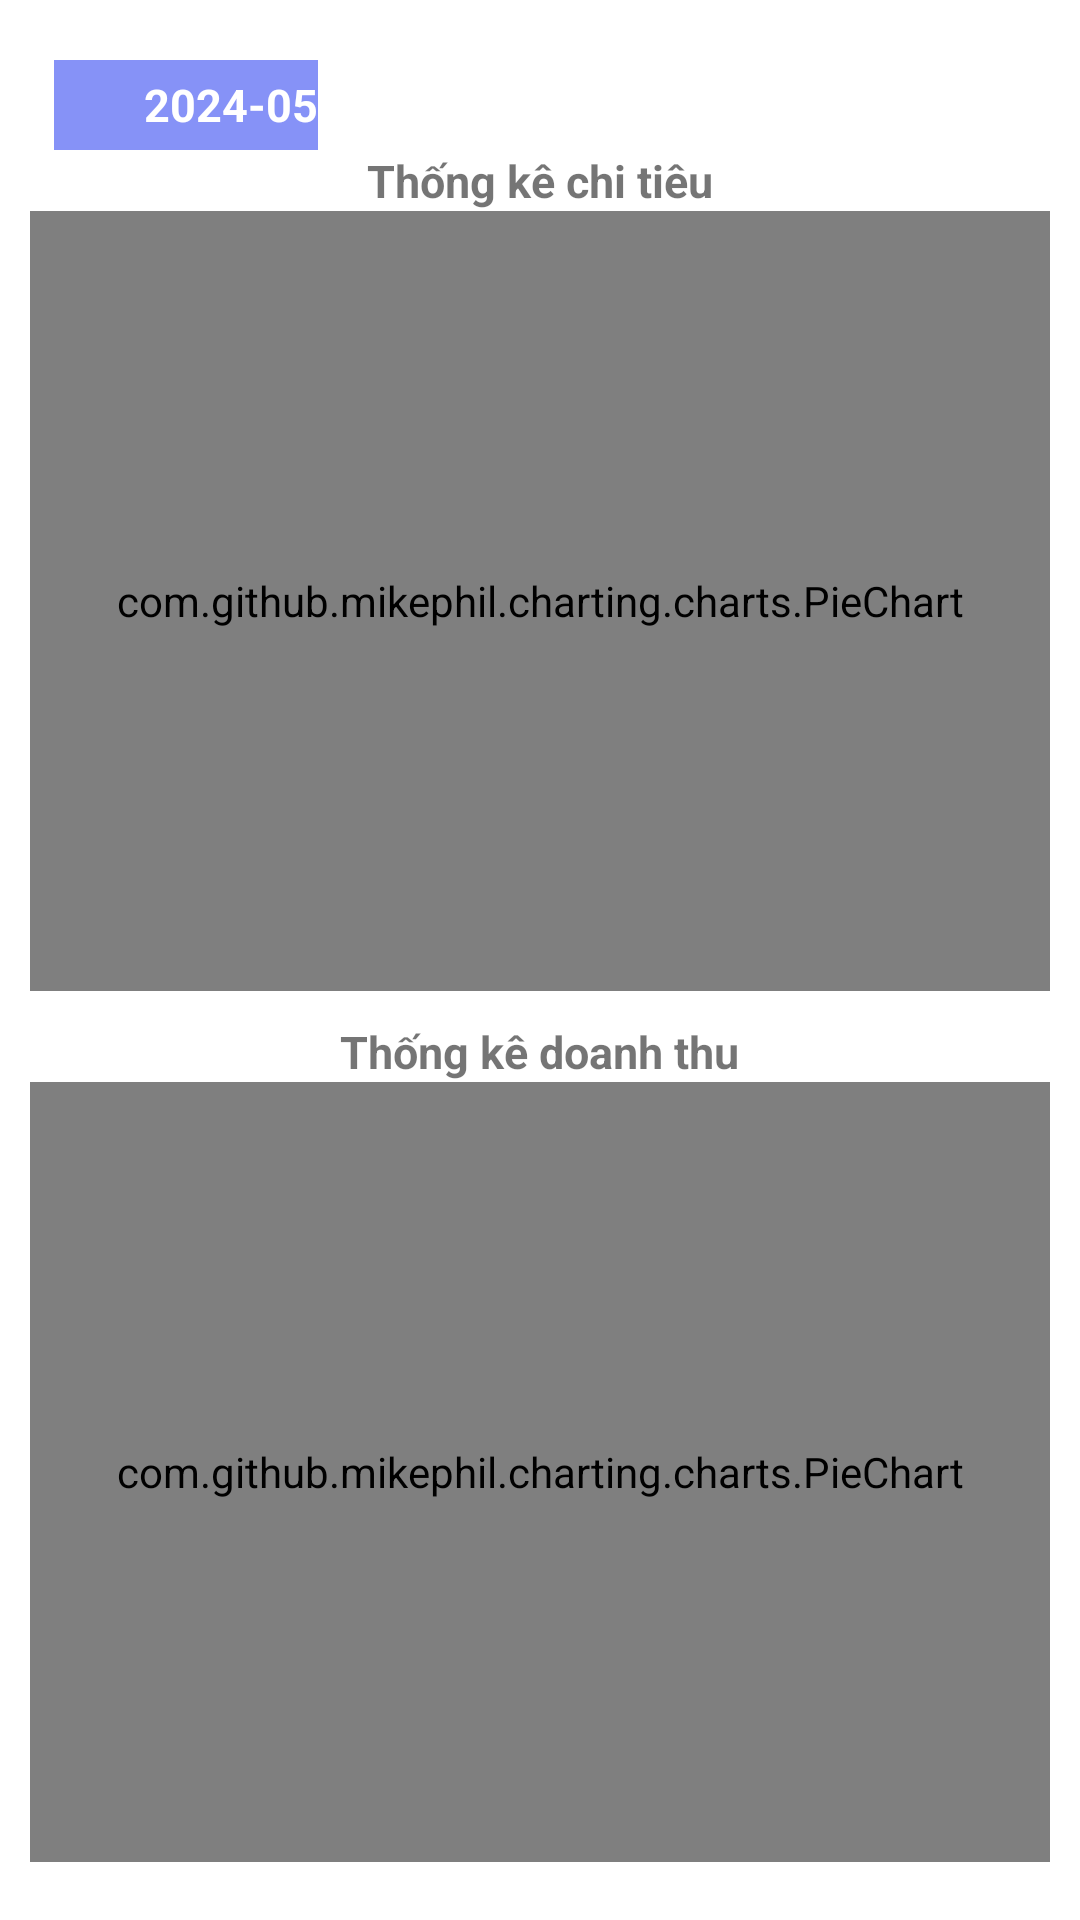

This screen was rendered from an Android layout file. Write that file and the resources it references.
<!-- AndroidManifest.xml: application theme Theme.QuanLiChiTieu -->
<!-- res/layout/fragment_chart.xml -->
<?xml version="1.0" encoding="utf-8"?>
<LinearLayout xmlns:android="http://schemas.android.com/apk/res/android"
    android:layout_width="match_parent"
    android:layout_height="match_parent"
    android:orientation="vertical"
    android:padding="10dp">
    <LinearLayout
        android:layout_width="wrap_content"
        android:layout_height="wrap_content"
        android:orientation="horizontal"
        android:layout_marginLeft="8dp"
        android:layout_marginTop="10dp"
        android:background="@color/colorPrimary"
        android:backgroundTint="@color/lavender"
        android:id="@+id/lnDate"
        >
        <ImageView
            android:layout_width="30dp"
            android:layout_height="30dp"
            android:src="@drawable/ic_calendar"
            />

        <TextView
            android:id="@+id/tvDate"
            android:layout_width="match_parent"
            android:layout_height="wrap_content"
            android:layout_gravity="center"
            android:text="2024-05"
            android:textColor="@color/white"
            android:textSize="15dp"
            android:textStyle="bold" />
    </LinearLayout>
    <TextView
        android:id="@+id/textView"
        android:layout_width="wrap_content"
        android:layout_height="wrap_content"
        android:text="Thống kê chi tiêu"
        android:textSize="15dp"
        android:textStyle="bold"
        android:layout_gravity="center"
        />

    <com.github.mikephil.charting.charts.PieChart
        android:id="@+id/pieChart"
        android:layout_width="match_parent"
        android:layout_height="260dp" />
    <TextView
        android:id="@+id/textView1"
        android:layout_width="wrap_content"
        android:layout_height="wrap_content"
        android:text="Thống kê doanh thu"
        android:textSize="15dp"
        android:textStyle="bold"
        android:layout_marginTop="10dp"
        android:layout_gravity="center" />

    <com.github.mikephil.charting.charts.PieChart
        android:id="@+id/pieChart1"
        android:layout_width="match_parent"
        android:layout_height="260dp"
        />

</LinearLayout>
<!-- resources referenced by this layout -->
<resources>
  <color name="colorPrimary">#3F51B5</color>
  <color name="lavender">#8692f7</color>
  <color name="white">#FFFFFFFF</color>
  <style name="Theme.QuanLiChiTieu" parent="Theme.MaterialComponents.DayNight.NoActionBar">
          
          <item name="colorPrimary">@color/blue</item>
          <item name="colorPrimaryVariant">@color/blue</item>
          <item name="colorOnPrimary">@color/white</item>
          
          <item name="colorSecondary">@color/teal_200</item>
          <item name="colorSecondaryVariant">@color/teal_700</item>
          <item name="colorOnSecondary">@color/black</item>
          
          <item name="android:statusBarColor">?attr/colorPrimaryVariant</item>
          
      </style>
  <color name="blue">#4d94ff</color>
  <color name="teal_200">#5adbb5</color>
  <color name="teal_700">#FF018786</color>
  <color name="black">#FF000000</color>
</resources>
